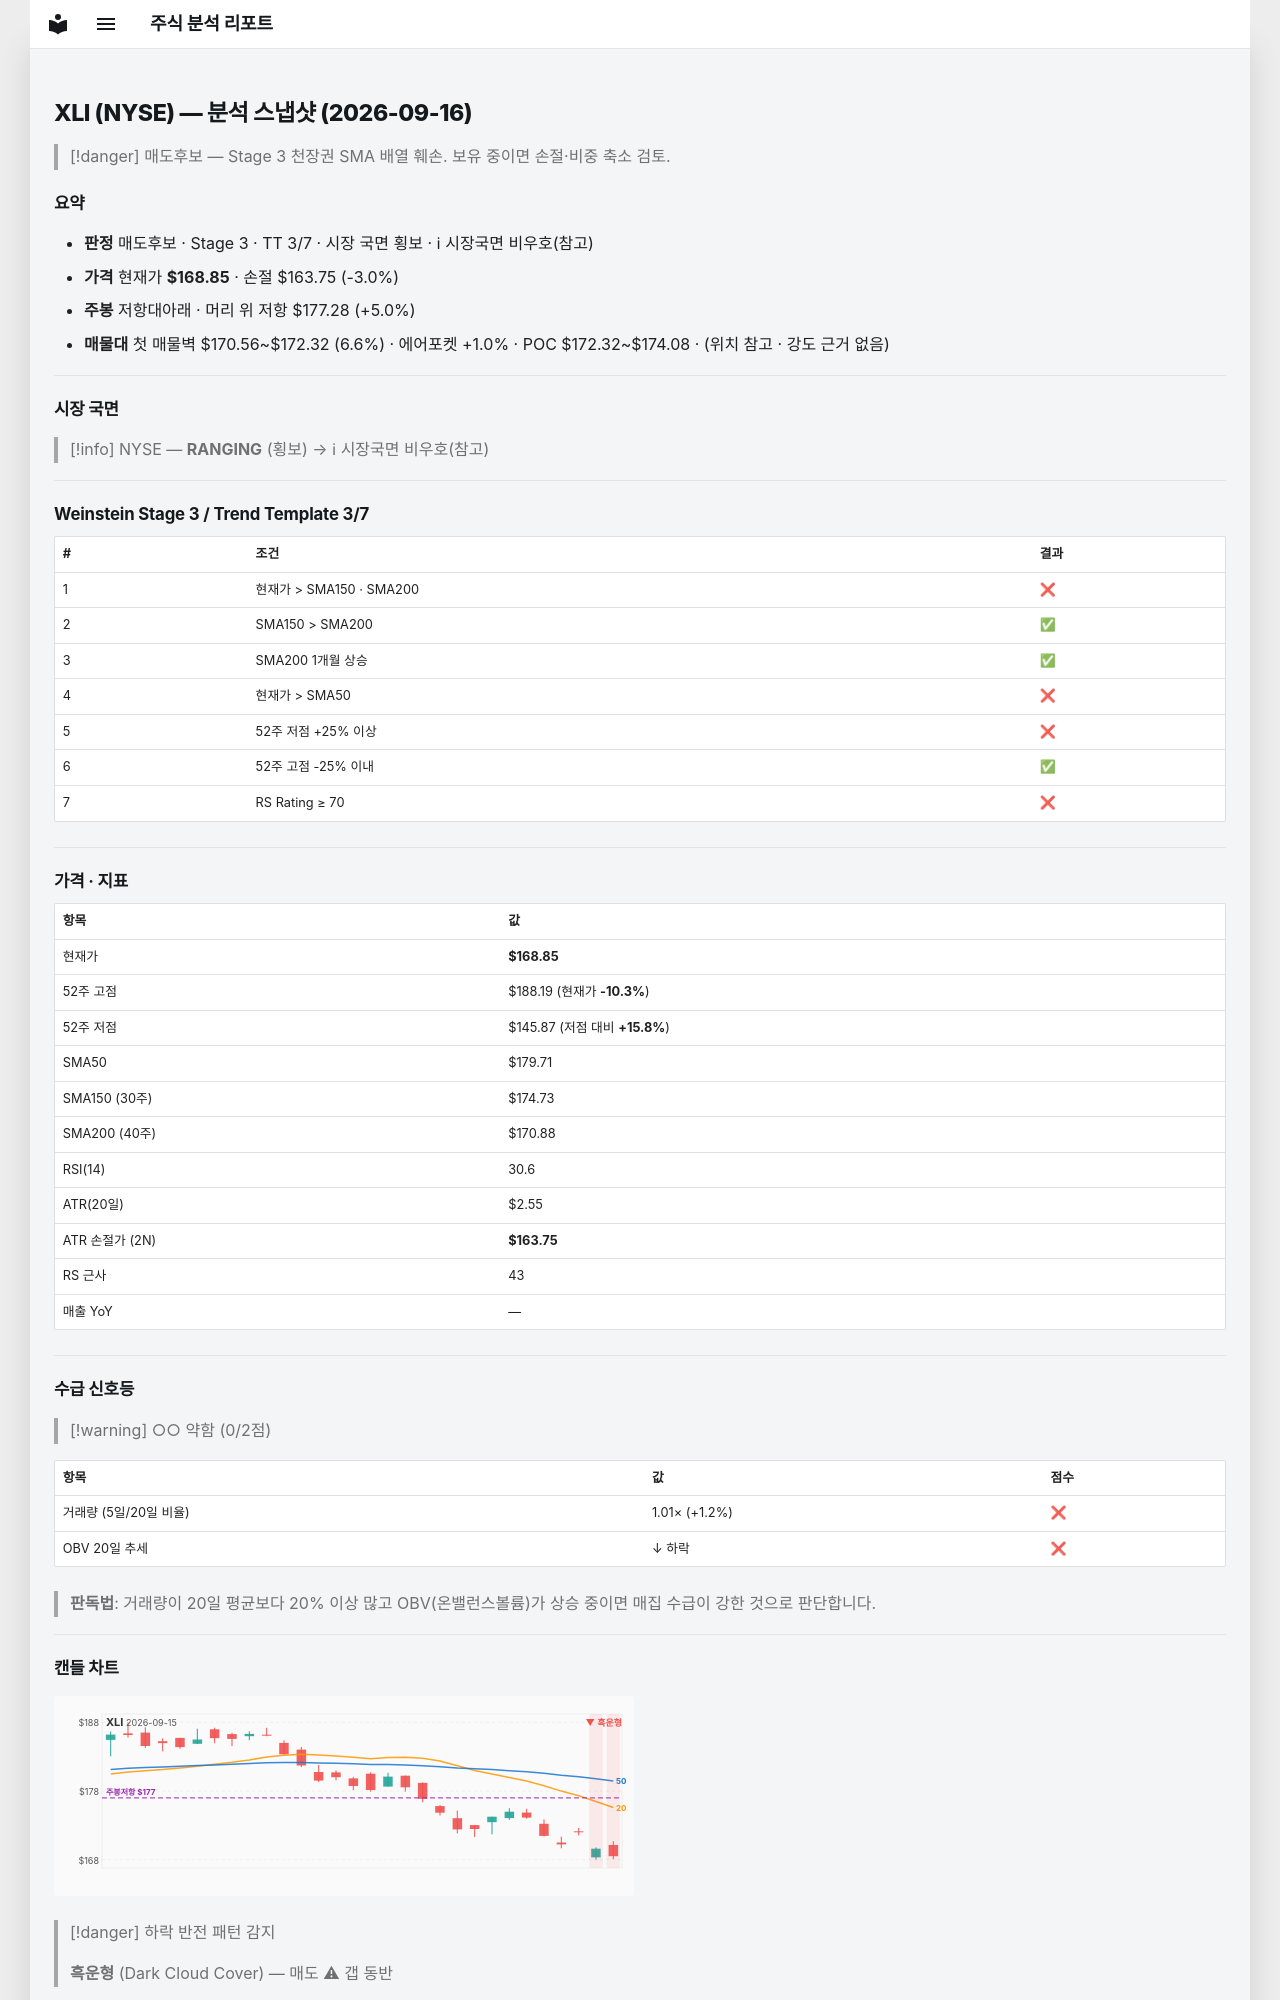

repository: soloandco/stock-reports · page: snapshots/XLI-2026-09-16/index.html · generator: mkdocs

---
type: analysis-snapshot
title: XLI 분석 스냅샷
ticker: XLI
market: NYSE
created: 2026-09-16
updated: 2026-09-16
bar-date: 2026-09-15
verdict: 매도후보
real-rr: 1.65
sma50-gap-pct: -6.0
weekly-position: 저항대아래
weekly-overhead-price: 177.28
weekly-overhead-pct: 5.0
stage: 3
trend-template-score: 3
tt-max: 7
price: 168.85000610351562
stop-price: 163.75334567794914
market-regime: RANGING
supply-demand-score: 0/2
supply-demand-label: 약함
status: tracking
tags:
  - stock-agent
  - watchlist
  - XLI
  - analysis
related:
  - "[[analysis-template]]"
---

# XLI (NYSE) — 분석 스냅샷 (2026-09-16)

> [!danger] 매도후보 — Stage 3 천장권
> SMA 배열 훼손. 보유 중이면 손절·비중 축소 검토.

## 요약

- **판정** 매도후보 · Stage 3 · TT 3/7 · 시장 국면 횡보 · ℹ 시장국면 비우호(참고)
- **가격** 현재가 **$168.85** · 손절 $163.75 (-3.0%)
- **주봉** 저항대아래 · 머리 위 저항 $177.28 (+5.0%)
- **매물대** 첫 매물벽 $170.56~$172.32 (6.6%) · 에어포켓 +1.0% · POC $172.32~$174.08 · (위치 참고 · 강도 근거 없음)

---

## 시장 국면

> [!info] NYSE — **RANGING** (횡보) → ℹ 시장국면 비우호(참고)

---

## Weinstein Stage 3 / Trend Template 3/7

| # | 조건 | 결과 |
|---|------|------|
| 1 | 현재가 > SMA150 · SMA200 | ❌ |
| 2 | SMA150 > SMA200 | ✅ |
| 3 | SMA200 1개월 상승 | ✅ |
| 4 | 현재가 > SMA50 | ❌ |
| 5 | 52주 저점 +25% 이상 | ❌ |
| 6 | 52주 고점 -25% 이내 | ✅ |
| 7 | RS Rating ≥ 70 | ❌ |

---

## 가격 · 지표

| 항목 | 값 |
|------|---|
| 현재가 | **$168.85** |
| 52주 고점 | $188.19 (현재가 **-10.3%**) |
| 52주 저점 | $145.87 (저점 대비 **+15.8%**) |
| SMA50 | $179.71 |
| SMA150 (30주) | $174.73 |
| SMA200 (40주) | $170.88 |
| RSI(14) | 30.6 |
| ATR(20일) | $2.55 |
| ATR 손절가 (2N) | **$163.75** |
| RS 근사 | 43 |
| 매출 YoY | — |

---
## 수급 신호등

> [!warning] ○○ 약함 (0/2점)

| 항목 | 값 | 점수 |
|------|------|------|
| 거래량 (5일/20일 비율) | 1.01× (+1.2%) | ❌ |
| OBV 20일 추세 | ↓ 하락 | ❌ |

> **판독법**: 거래량이 20일 평균보다 20% 이상 많고 OBV(온밸런스볼륨)가 상승 중이면 매집 수급이 강한 것으로 판단합니다.

---
